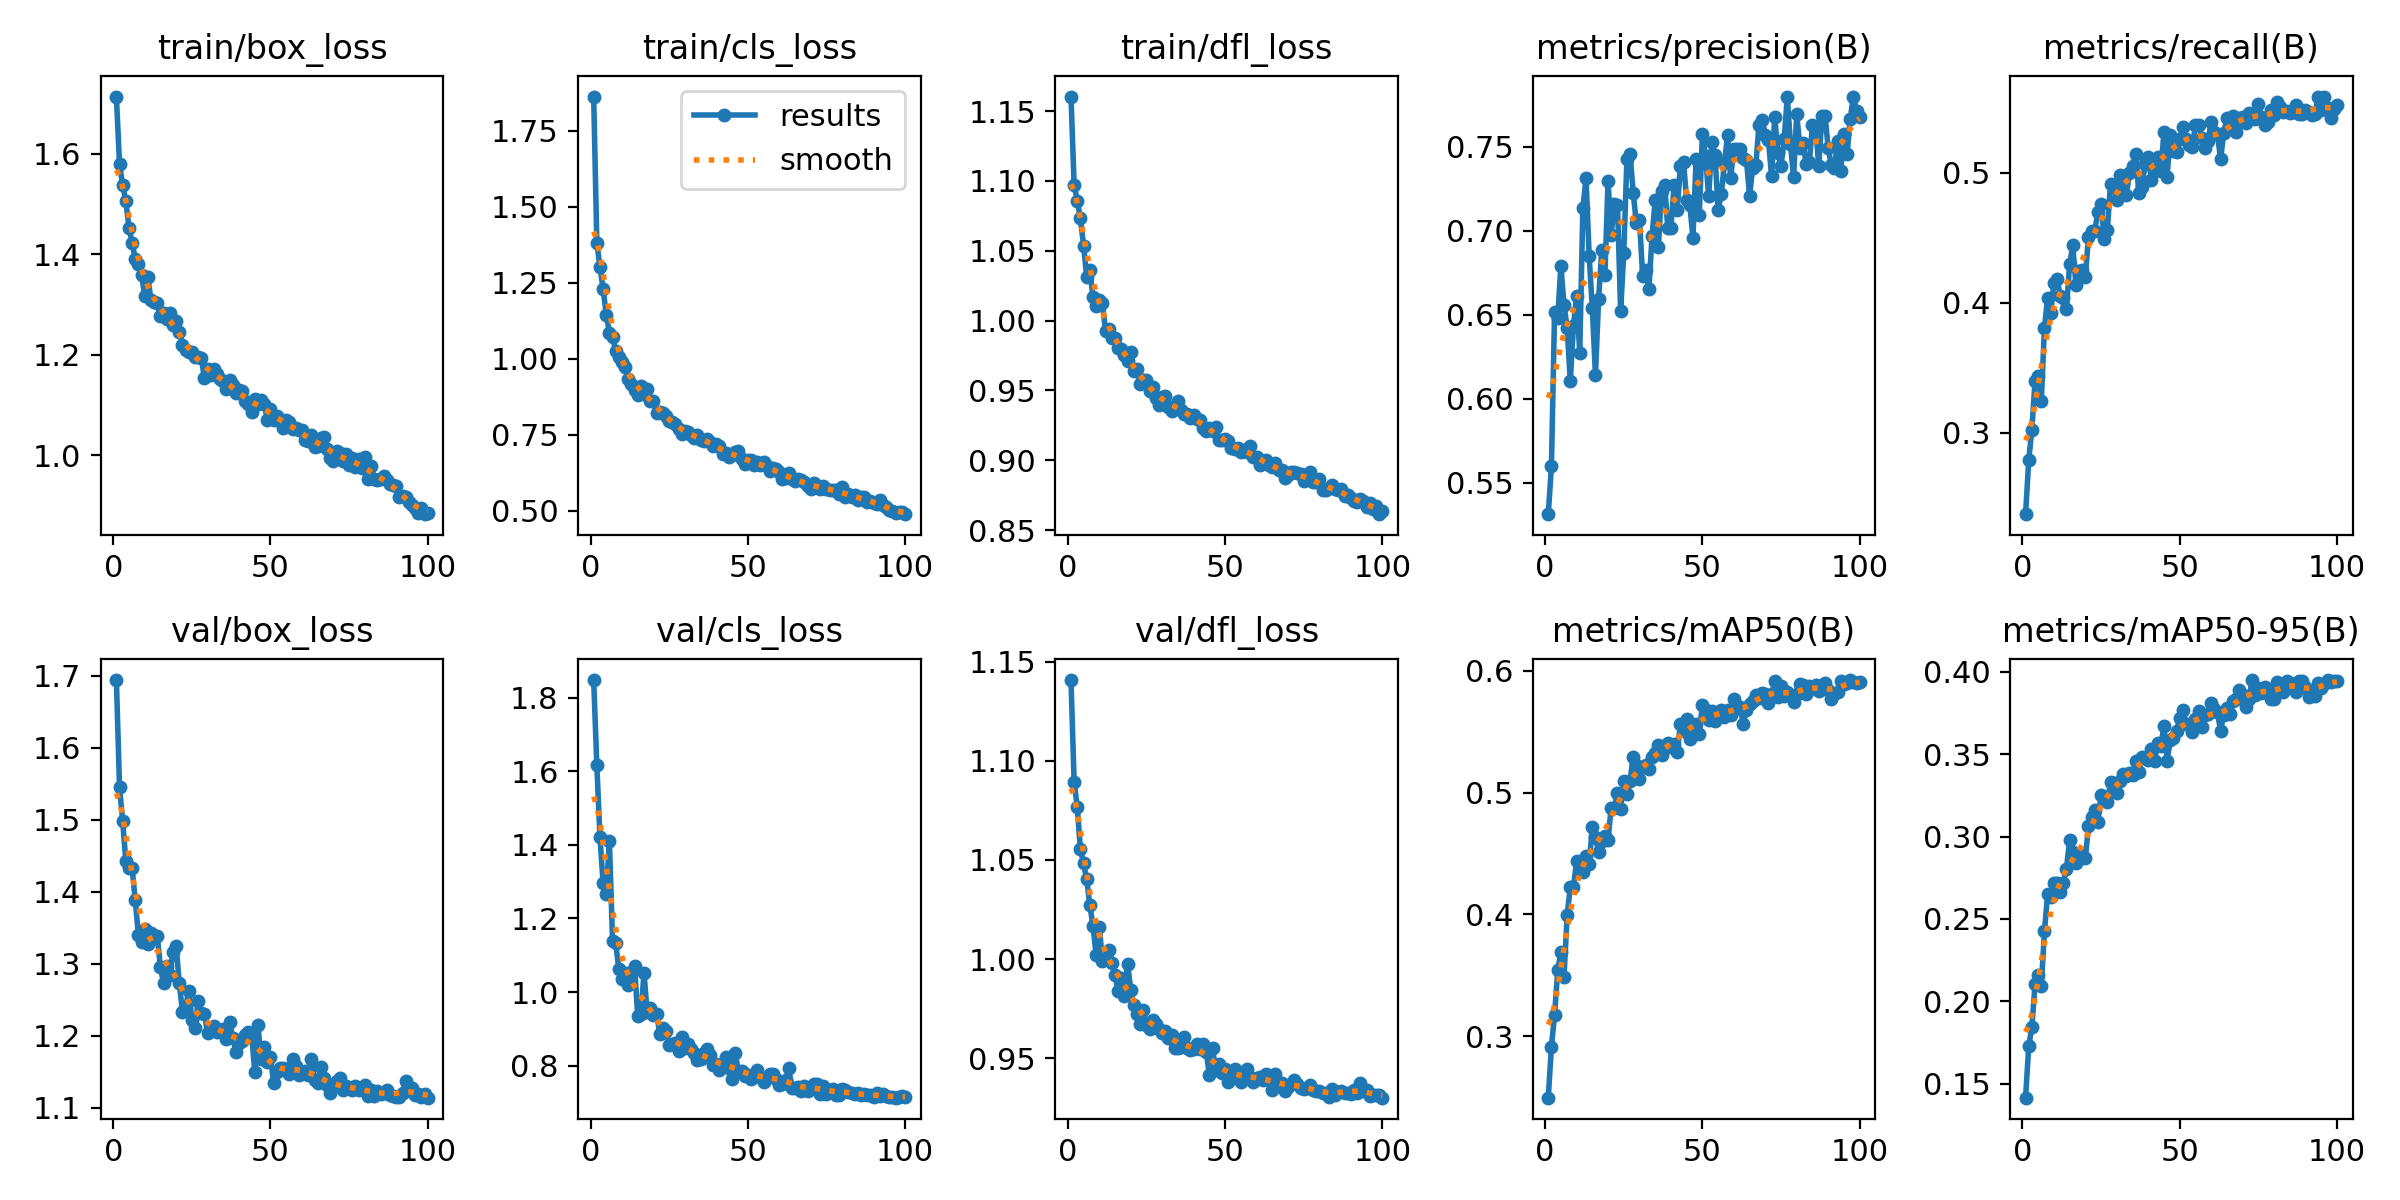

Source data for this figure (header and first rows):
epoch, time, train/box_loss, train/cls_loss, train/dfl_loss, metrics/precision(B), metrics/recall(B), metrics/mAP50(B), metrics/mAP50-95(B), val/box_loss, val/cls_loss, val/dfl_loss, lr/pg0, lr/pg1, lr/pg2
1, 339.8, 1.714, 1.863, 1.16, 0.5313, 0.2374, 0.2496, 0.1417, 1.694, 1.848, 1.141, 0.06719, 0.0003315, 0.0003315
2, 595.5, 1.579, 1.381, 1.097, 0.5598, 0.279, 0.2916, 0.173, 1.545, 1.616, 1.089, 0.03418, 0.0006582, 0.0006582
3, 910.1, 1.538, 1.301, 1.086, 0.6519, 0.3025, 0.3176, 0.1843, 1.498, 1.42, 1.077, 0.001167, 0.0009784, 0.0009784
4, 1214, 1.506, 1.229, 1.073, 0.6481, 0.3397, 0.3541, 0.2105, 1.442, 1.296, 1.055, 0.0009703, 0.0009703, 0.0009703
5, 1420, 1.453, 1.145, 1.054, 0.6791, 0.3434, 0.3689, 0.2159, 1.432, 1.266, 1.048, 0.0009604, 0.0009604, 0.0009604
6, 1789, 1.423, 1.086, 1.031, 0.6561, 0.3248, 0.349, 0.2094, 1.432, 1.41, 1.04, 0.0009505, 0.0009505, 0.0009505
7, 2026, 1.391, 1.072, 1.036, 0.6421, 0.3807, 0.3996, 0.2426, 1.388, 1.139, 1.027, 0.0009406, 0.0009406, 0.0009406
8, 2311, 1.381, 1.024, 1.017, 0.6107, 0.4039, 0.4223, 0.265, 1.34, 1.133, 1.017, 0.0009307, 0.0009307, 0.0009307
9, 2602, 1.36, 1.006, 1.011, 0.6434, 0.3919, 0.4222, 0.2631, 1.33, 1.062, 1.002, 0.0009208, 0.0009208, 0.0009208
10, 2901, 1.318, 0.9894, 1.015, 0.6614, 0.4153, 0.4441, 0.2717, 1.348, 1.035, 1.016, 0.0009109, 0.0009109, 0.0009109
11, 3141, 1.356, 0.9737, 1.013, 0.6274, 0.4185, 0.4431, 0.2717, 1.327, 1.053, 0.9991, 0.000901, 0.000901, 0.000901
12, 3623, 1.308, 0.9338, 0.9922, 0.7137, 0.4053, 0.4351, 0.2661, 1.342, 1.018, 1.002, 0.0008911, 0.0008911, 0.0008911
13, 4000, 1.306, 0.9173, 0.9939, 0.7312, 0.404, 0.4479, 0.2721, 1.336, 1.053, 1.005, 0.0008812, 0.0008812, 0.0008812
14, 4426, 1.303, 0.8982, 0.9879, 0.6849, 0.3949, 0.4411, 0.2806, 1.338, 1.071, 0.9981, 0.0008713, 0.0008713, 0.0008713
15, 4631, 1.278, 0.881, 0.9873, 0.6539, 0.4294, 0.4719, 0.2978, 1.295, 0.9347, 0.9917, 0.0008614, 0.0008614, 0.0008614
16, 4975, 1.284, 0.9102, 0.9802, 0.6142, 0.4443, 0.4633, 0.2906, 1.273, 0.94, 0.9839, 0.0008515, 0.0008515, 0.0008515
17, 5364, 1.271, 0.8822, 0.9795, 0.6596, 0.4138, 0.4511, 0.2842, 1.297, 1.051, 0.9904, 0.0008416, 0.0008416, 0.0008416
18, 5792, 1.284, 0.8994, 0.9757, 0.6885, 0.4247, 0.4603, 0.2893, 1.284, 0.9456, 0.9812, 0.0008317, 0.0008317, 0.0008317
19, 6294, 1.259, 0.8602, 0.9712, 0.6734, 0.4248, 0.4641, 0.2877, 1.316, 0.9563, 0.9977, 0.0008218, 0.0008218, 0.0008218
20, 6661, 1.267, 0.8618, 0.9772, 0.7298, 0.4199, 0.4614, 0.2869, 1.324, 0.9387, 0.9844, 0.0008119, 0.0008119, 0.0008119
21, 6866, 1.246, 0.8213, 0.9639, 0.6977, 0.4507, 0.4876, 0.3061, 1.273, 0.9416, 0.9766, 0.000802, 0.000802, 0.000802
22, 7363, 1.22, 0.8245, 0.965, 0.7157, 0.4553, 0.4877, 0.3118, 1.233, 0.8867, 0.9721, 0.0007921, 0.0007921, 0.0007921
23, 7632, 1.21, 0.8205, 0.9547, 0.7155, 0.4554, 0.5, 0.316, 1.24, 0.902, 0.967, 0.0007822, 0.0007822, 0.0007822
24, 7967, 1.205, 0.81, 0.9578, 0.6523, 0.4701, 0.4868, 0.3089, 1.262, 0.8953, 0.9745, 0.0007723, 0.0007723, 0.0007723
25, 8240, 1.205, 0.7956, 0.9573, 0.6869, 0.4757, 0.5093, 0.3254, 1.222, 0.8571, 0.9668, 0.0007624, 0.0007624, 0.0007624
26, 8445, 1.196, 0.7928, 0.9495, 0.7426, 0.4494, 0.499, 0.324, 1.21, 0.8592, 0.9645, 0.0007525, 0.0007525, 0.0007525
27, 8916, 1.195, 0.7859, 0.9528, 0.7458, 0.4556, 0.5096, 0.3209, 1.248, 0.8625, 0.9692, 0.0007426, 0.0007426, 0.0007426
28, 9508, 1.193, 0.7691, 0.9446, 0.7227, 0.4916, 0.5291, 0.333, 1.232, 0.8387, 0.9672, 0.0007327, 0.0007327, 0.0007327
29, 9779, 1.154, 0.7506, 0.9398, 0.7044, 0.4898, 0.5222, 0.3314, 1.23, 0.8787, 0.9644, 0.0007228, 0.0007228, 0.0007228
30, 10087, 1.172, 0.7625, 0.9449, 0.7064, 0.4788, 0.5115, 0.3266, 1.204, 0.8477, 0.9624, 0.0007129, 0.0007129, 0.0007129
31, 10378, 1.161, 0.7573, 0.9459, 0.6734, 0.4983, 0.5211, 0.3335, 1.208, 0.8582, 0.9635, 0.000703, 0.000703, 0.000703
32, 10727, 1.173, 0.7476, 0.9379, 0.6767, 0.4914, 0.5225, 0.3376, 1.213, 0.8467, 0.9602, 0.0006931, 0.0006931, 0.0006931
33, 11144, 1.162, 0.7381, 0.9356, 0.6655, 0.4832, 0.5192, 0.3368, 1.205, 0.8333, 0.9617, 0.0006832, 0.0006832, 0.0006832
34, 11408, 1.152, 0.7503, 0.9392, 0.6971, 0.4994, 0.5292, 0.3385, 1.208, 0.816, 0.9552, 0.0006733, 0.0006733, 0.0006733
35, 11738, 1.149, 0.7314, 0.9423, 0.7183, 0.5052, 0.5328, 0.3372, 1.209, 0.8183, 0.9551, 0.0006634, 0.0006634, 0.0006634
36, 12093, 1.132, 0.7288, 0.9361, 0.6901, 0.5143, 0.5389, 0.3458, 1.195, 0.8334, 0.9555, 0.0006535, 0.0006535, 0.0006535
37, 12444, 1.15, 0.7363, 0.933, 0.7239, 0.4846, 0.5311, 0.3389, 1.219, 0.8467, 0.9608, 0.0006436, 0.0006436, 0.0006436
38, 12817, 1.139, 0.7251, 0.9333, 0.7275, 0.4889, 0.5381, 0.3484, 1.197, 0.8281, 0.9549, 0.0006337, 0.0006337, 0.0006337
39, 13076, 1.123, 0.7136, 0.9303, 0.7016, 0.5067, 0.5403, 0.3473, 1.178, 0.8022, 0.9539, 0.0006238, 0.0006238, 0.0006238
40, 13368, 1.129, 0.718, 0.9326, 0.702, 0.5119, 0.5375, 0.3462, 1.19, 0.8039, 0.9547, 0.0006139, 0.0006139, 0.0006139
41, 13704, 1.127, 0.7109, 0.9297, 0.727, 0.4945, 0.5402, 0.3529, 1.193, 0.7886, 0.9571, 0.000604, 0.000604, 0.000604
42, 14110, 1.108, 0.6853, 0.9286, 0.7121, 0.5014, 0.533, 0.3455, 1.201, 0.8034, 0.9547, 0.0005941, 0.0005941, 0.0005941
43, 14350, 1.103, 0.6894, 0.9228, 0.7387, 0.5123, 0.5559, 0.3565, 1.205, 0.8224, 0.9569, 0.0005842, 0.0005842, 0.0005842
44, 14630, 1.086, 0.677, 0.9207, 0.7407, 0.5015, 0.5508, 0.3548, 1.202, 0.7947, 0.9532, 0.0005743, 0.0005743, 0.0005743
45, 14960, 1.111, 0.6824, 0.9231, 0.7183, 0.5314, 0.5606, 0.3672, 1.149, 0.7649, 0.9414, 0.0005644, 0.0005644, 0.0005644
46, 15310, 1.102, 0.6916, 0.9208, 0.7152, 0.4969, 0.5439, 0.3461, 1.215, 0.8346, 0.9551, 0.0005545, 0.0005545, 0.0005545
47, 15587, 1.11, 0.6976, 0.9236, 0.6958, 0.529, 0.554, 0.3584, 1.167, 0.786, 0.9441, 0.0005446, 0.0005446, 0.0005446
48, 16029, 1.102, 0.6707, 0.9145, 0.7429, 0.5163, 0.5566, 0.36, 1.184, 0.7845, 0.9471, 0.0005347, 0.0005347, 0.0005347
49, 16383, 1.071, 0.6532, 0.9146, 0.7092, 0.5161, 0.5484, 0.3638, 1.164, 0.773, 0.9427, 0.0005248, 0.0005248, 0.0005248
50, 16743, 1.092, 0.6648, 0.9152, 0.7574, 0.526, 0.572, 0.3718, 1.169, 0.7759, 0.9444, 0.0005149, 0.0005149, 0.0005149
51, 16980, 1.071, 0.6657, 0.9141, 0.7447, 0.5348, 0.5676, 0.377, 1.135, 0.7645, 0.9379, 0.000505, 0.000505, 0.000505
52, 17220, 1.078, 0.65, 0.9085, 0.7204, 0.5258, 0.5597, 0.3682, 1.149, 0.7702, 0.9424, 0.0004951, 0.0004951, 0.0004951
53, 17516, 1.071, 0.6596, 0.9083, 0.7529, 0.5212, 0.5672, 0.3681, 1.155, 0.7893, 0.9447, 0.0004852, 0.0004852, 0.0004852
54, 17771, 1.055, 0.6488, 0.9086, 0.7453, 0.5194, 0.5588, 0.3633, 1.154, 0.7682, 0.9424, 0.0004753, 0.0004753, 0.0004753
55, 18147, 1.071, 0.6605, 0.9059, 0.7126, 0.5366, 0.5633, 0.3715, 1.153, 0.7552, 0.9379, 0.0004654, 0.0004654, 0.0004654
56, 18647, 1.066, 0.6481, 0.9072, 0.7219, 0.537, 0.5681, 0.376, 1.147, 0.7663, 0.9399, 0.0004555, 0.0004555, 0.0004555
57, 18956, 1.052, 0.6297, 0.9062, 0.7401, 0.5268, 0.5616, 0.3663, 1.168, 0.7772, 0.9444, 0.0004456, 0.0004456, 0.0004456
58, 19309, 1.054, 0.6392, 0.9104, 0.7568, 0.5193, 0.5679, 0.3738, 1.157, 0.7783, 0.9407, 0.0004357, 0.0004357, 0.0004357
59, 19768, 1.05, 0.6356, 0.9026, 0.7316, 0.5241, 0.5635, 0.3741, 1.145, 0.7637, 0.9378, 0.0004258, 0.0004258, 0.0004258
60, 20097, 1.05, 0.6277, 0.9026, 0.7488, 0.5391, 0.577, 0.381, 1.148, 0.7469, 0.94, 0.0004159, 0.0004159, 0.0004159
... 40 more rows
